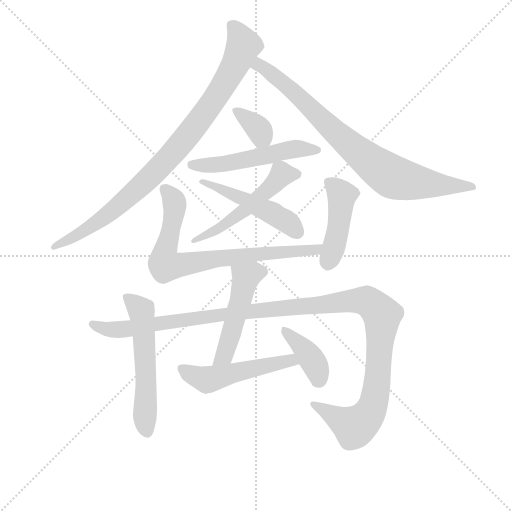
t = 0.00 s
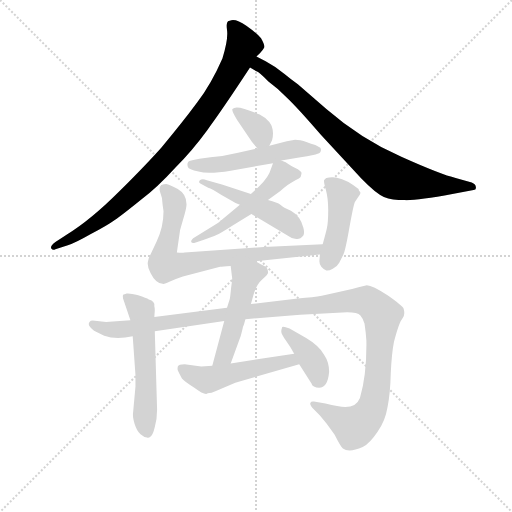
t = 1.97 s
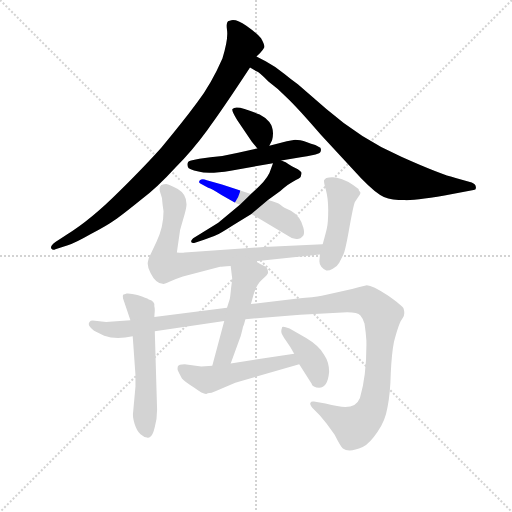
t = 3.94 s
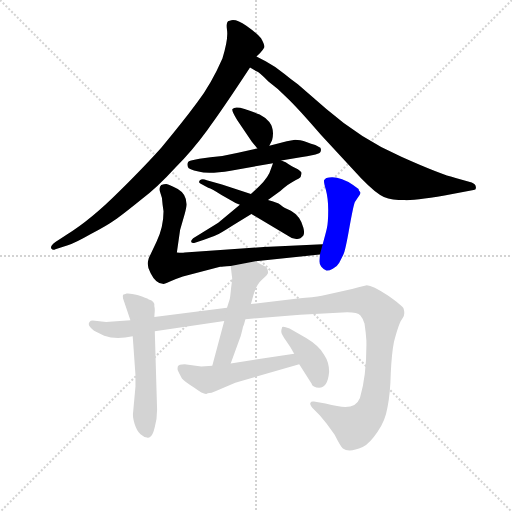
t = 5.91 s
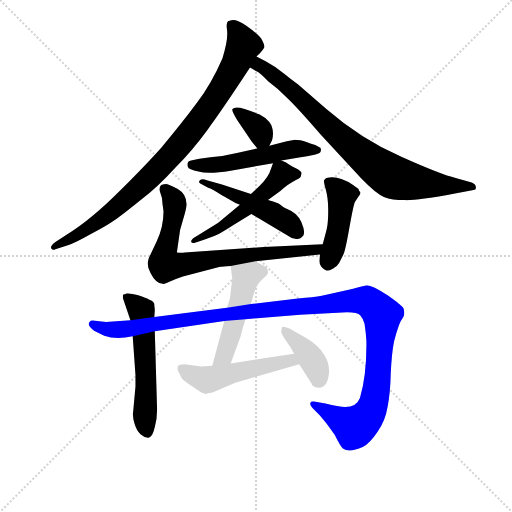
t = 7.87 s
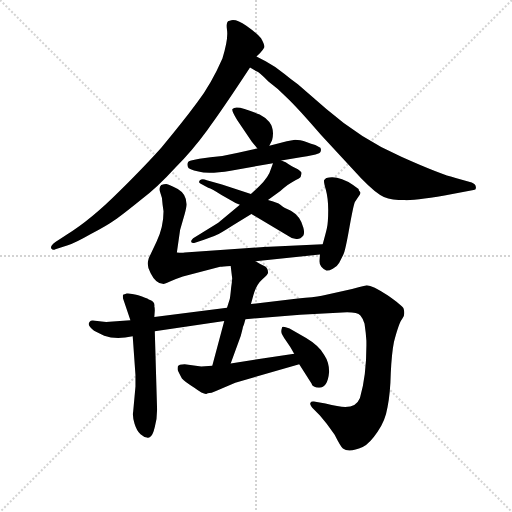
t = 9.84 s

The animated SVG that drew these frames (rendered in a browser with its animation timeline set to each time). Animation: 13 CSS @keyframes rules; one cycle of 9.84 s.

<svg version="1.1" viewBox="0 0 1024 1024" xmlns="http://www.w3.org/2000/svg">
  <g stroke="lightgray" stroke-dasharray="1,1" stroke-width="1" transform="scale(4, 4)">
    <line x1="0" y1="0" x2="256" y2="256"></line>
    <line x1="256" y1="0" x2="0" y2="256"></line>
    <line x1="128" y1="0" x2="128" y2="256"></line>
    <line x1="0" y1="128" x2="256" y2="128"></line>
  </g>
<g transform="scale(0.92, -0.92) translate(60, -900)">
   <style type="text/css">
    @keyframes keyframes0 {
      from {
       stroke: blue;
       stroke-dashoffset: 919;
       stroke-width: 128;
       }
       75% {
       animation-timing-function: step-end;
       stroke: blue;
       stroke-dashoffset: 0;
       stroke-width: 128;
       }
       to {
       stroke: black;
       stroke-width: 1024;
       }
       }
       #make-me-a-hanzi-animation-0 {
         animation: keyframes0 0.997884s both;
         animation-delay: 0.000000s;
         animation-timing-function: linear;
       }
    @keyframes keyframes1 {
      from {
       stroke: blue;
       stroke-dashoffset: 822;
       stroke-width: 128;
       }
       73% {
       animation-timing-function: step-end;
       stroke: blue;
       stroke-dashoffset: 0;
       stroke-width: 128;
       }
       to {
       stroke: black;
       stroke-width: 1024;
       }
       }
       #make-me-a-hanzi-animation-1 {
         animation: keyframes1 0.918945s both;
         animation-delay: 0.997884s;
         animation-timing-function: linear;
       }
    @keyframes keyframes2 {
      from {
       stroke: blue;
       stroke-dashoffset: 354;
       stroke-width: 128;
       }
       54% {
       animation-timing-function: step-end;
       stroke: blue;
       stroke-dashoffset: 0;
       stroke-width: 128;
       }
       to {
       stroke: black;
       stroke-width: 1024;
       }
       }
       #make-me-a-hanzi-animation-2 {
         animation: keyframes2 0.538086s both;
         animation-delay: 1.916829s;
         animation-timing-function: linear;
       }
    @keyframes keyframes3 {
      from {
       stroke: blue;
       stroke-dashoffset: 530;
       stroke-width: 128;
       }
       63% {
       animation-timing-function: step-end;
       stroke: blue;
       stroke-dashoffset: 0;
       stroke-width: 128;
       }
       to {
       stroke: black;
       stroke-width: 1024;
       }
       }
       #make-me-a-hanzi-animation-3 {
         animation: keyframes3 0.681315s both;
         animation-delay: 2.454915s;
         animation-timing-function: linear;
       }
    @keyframes keyframes4 {
      from {
       stroke: blue;
       stroke-dashoffset: 529;
       stroke-width: 128;
       }
       63% {
       animation-timing-function: step-end;
       stroke: blue;
       stroke-dashoffset: 0;
       stroke-width: 128;
       }
       to {
       stroke: black;
       stroke-width: 1024;
       }
       }
       #make-me-a-hanzi-animation-4 {
         animation: keyframes4 0.680501s both;
         animation-delay: 3.136230s;
         animation-timing-function: linear;
       }
    @keyframes keyframes5 {
      from {
       stroke: blue;
       stroke-dashoffset: 492;
       stroke-width: 128;
       }
       62% {
       animation-timing-function: step-end;
       stroke: blue;
       stroke-dashoffset: 0;
       stroke-width: 128;
       }
       to {
       stroke: black;
       stroke-width: 1024;
       }
       }
       #make-me-a-hanzi-animation-5 {
         animation: keyframes5 0.650391s both;
         animation-delay: 3.816732s;
         animation-timing-function: linear;
       }
    @keyframes keyframes6 {
      from {
       stroke: blue;
       stroke-dashoffset: 773;
       stroke-width: 128;
       }
       72% {
       animation-timing-function: step-end;
       stroke: blue;
       stroke-dashoffset: 0;
       stroke-width: 128;
       }
       to {
       stroke: black;
       stroke-width: 1024;
       }
       }
       #make-me-a-hanzi-animation-6 {
         animation: keyframes6 0.879069s both;
         animation-delay: 4.467122s;
         animation-timing-function: linear;
       }
    @keyframes keyframes7 {
      from {
       stroke: blue;
       stroke-dashoffset: 451;
       stroke-width: 128;
       }
       59% {
       animation-timing-function: step-end;
       stroke: blue;
       stroke-dashoffset: 0;
       stroke-width: 128;
       }
       to {
       stroke: black;
       stroke-width: 1024;
       }
       }
       #make-me-a-hanzi-animation-7 {
         animation: keyframes7 0.617025s both;
         animation-delay: 5.346191s;
         animation-timing-function: linear;
       }
    @keyframes keyframes8 {
      from {
       stroke: blue;
       stroke-dashoffset: 566;
       stroke-width: 128;
       }
       65% {
       animation-timing-function: step-end;
       stroke: blue;
       stroke-dashoffset: 0;
       stroke-width: 128;
       }
       to {
       stroke: black;
       stroke-width: 1024;
       }
       }
       #make-me-a-hanzi-animation-8 {
         animation: keyframes8 0.710612s both;
         animation-delay: 5.963216s;
         animation-timing-function: linear;
       }
    @keyframes keyframes9 {
      from {
       stroke: blue;
       stroke-dashoffset: 1262;
       stroke-width: 128;
       }
       80% {
       animation-timing-function: step-end;
       stroke: blue;
       stroke-dashoffset: 0;
       stroke-width: 128;
       }
       to {
       stroke: black;
       stroke-width: 1024;
       }
       }
       #make-me-a-hanzi-animation-9 {
         animation: keyframes9 1.277018s both;
         animation-delay: 6.673828s;
         animation-timing-function: linear;
       }
    @keyframes keyframes10 {
      from {
       stroke: blue;
       stroke-dashoffset: 495;
       stroke-width: 128;
       }
       62% {
       animation-timing-function: step-end;
       stroke: blue;
       stroke-dashoffset: 0;
       stroke-width: 128;
       }
       to {
       stroke: black;
       stroke-width: 1024;
       }
       }
       #make-me-a-hanzi-animation-10 {
         animation: keyframes10 0.652832s both;
         animation-delay: 7.950846s;
         animation-timing-function: linear;
       }
    @keyframes keyframes11 {
      from {
       stroke: blue;
       stroke-dashoffset: 514;
       stroke-width: 128;
       }
       63% {
       animation-timing-function: step-end;
       stroke: blue;
       stroke-dashoffset: 0;
       stroke-width: 128;
       }
       to {
       stroke: black;
       stroke-width: 1024;
       }
       }
       #make-me-a-hanzi-animation-11 {
         animation: keyframes11 0.668294s both;
         animation-delay: 8.603678s;
         animation-timing-function: linear;
       }
    @keyframes keyframes12 {
      from {
       stroke: blue;
       stroke-dashoffset: 394;
       stroke-width: 128;
       }
       56% {
       animation-timing-function: step-end;
       stroke: blue;
       stroke-dashoffset: 0;
       stroke-width: 128;
       }
       to {
       stroke: black;
       stroke-width: 1024;
       }
       }
       #make-me-a-hanzi-animation-12 {
         animation: keyframes12 0.570638s both;
         animation-delay: 9.271973s;
         animation-timing-function: linear;
       }
</style>
<path d="M 497.5 777.0 L 505.5 785.0 Q 512.5 793.0 514.5 797.0 Q 516.5 801.0 507.5 817.0 Q 499.5 827.0 475.5 844.0 Q 451.5 861.0 439.5 855.0 Q 430.5 855.0 433.5 835.0 Q 436.5 815.0 423.5 773.0 Q 399.5 718.0 368.5 677.0 Q 337.5 635.0 291.5 580.0 Q 261.5 546.0 199.5 484.0 Q 137.5 422.0 85.5 390.0 L 60.5 374.0 Q 48.5 365.0 51.5 360.0 Q 54.5 355.0 60.5 358.0 L 87.5 367.0 Q 103.5 372.0 138.5 392.0 Q 174.5 411.0 189.5 422.0 Q 204.5 432.0 246.5 466.0 Q 280.5 491.0 321.5 536.0 Q 358.5 573.0 390.5 617.0 Q 422.5 660.0 483.5 753.0 L 497.5 777.0 Z" fill="lightgray"></path> 
<path d="M 517.5 767.0 L 497.5 777.0 C 470.5 790.0 457.5 767.0 483.5 753.0 L 497.5 745.0 Q 502.5 744.0 523.5 723.0 Q 545.5 707.0 565.5 686.0 Q 587.5 665.0 638.5 606.0 L 725.5 512.0 Q 757.5 479.0 774.5 472.0 Q 792.5 465.0 819.5 465.0 Q 847.5 464.0 923.5 478.0 L 969.5 487.0 Q 975.5 487.0 974.5 493.0 Q 974.5 499.0 965.5 503.0 L 930.5 513.0 Q 899.5 520.0 812.5 559.0 Q 725.5 597.0 649.5 663.0 L 587.5 717.0 Q 579.5 722.0 558.5 739.0 Q 538.5 756.0 517.5 767.0 Z" fill="lightgray"></path> 
<path d="M 487.5 592.0 L 499.5 577.0 C 513.5 559.0 513.5 559.0 525.5 583.0 L 531.5 595.0 Q 537.5 619.0 525.5 635.0 Q 516.5 645.0 504.5 651.0 Q 452.5 674.0 445.5 663.0 Q 442.5 660.0 455.5 639.0 L 487.5 592.0 Z" fill="lightgray"></path> 
<path d="M 499.5 577.0 L 457.5 568.0 Q 429.5 561.0 397.5 558.0 L 373.5 555.0 Q 361.5 553.0 355.5 551.0 Q 344.5 549.0 348.5 537.0 Q 349.5 532.0 371.5 527.0 Q 393.5 521.0 441.5 529.0 L 533.5 545.0 L 551.5 551.0 L 593.5 558.0 Q 624.5 563.0 630.5 566.0 Q 637.5 568.0 637.5 573.0 Q 638.5 574.0 636.5 579.0 L 625.5 585.0 Q 623.5 585.0 607.5 591.0 Q 591.5 596.0 581.5 596.0 L 563.5 593.0 L 525.5 583.0 L 499.5 577.0 Z" fill="lightgray"></path> 
<path d="M 533.5 545.0 L 529.5 534.0 Q 524.5 515.0 503.5 495.0 L 485.5 478.0 L 461.5 455.0 L 414.5 416.0 L 363.5 384.0 Q 355.5 379.0 355.5 375.0 Q 355.5 370.0 365.5 373.0 L 383.5 379.0 Q 402.5 385.0 410.5 389.0 Q 419.5 393.0 447.5 411.0 L 486.5 435.0 L 522.5 465.0 L 549.5 485.0 Q 566.5 500.0 578.5 506.0 Q 591.5 512.0 593.5 515.0 Q 595.5 522.0 595.5 524.0 Q 595.5 526.0 587.5 532.0 Q 573.5 539.0 567.5 543.0 Q 562.5 547.0 551.5 551.0 C 537.5 557.0 537.5 557.0 533.5 545.0 Z" fill="lightgray"></path> 
<path d="M 485.5 478.0 L 422.5 499.0 L 389.5 508.0 Q 379.5 513.0 374.5 508.0 Q 370.5 503.0 375.5 501.0 L 392.5 492.0 Q 400.5 490.0 421.5 476.0 L 444.5 463.0 Q 451.5 458.0 461.5 455.0 L 486.5 435.0 L 570.5 385.0 Q 572.5 383.0 581.5 381.0 Q 591.5 378.0 599.5 388.0 Q 602.5 394.0 599.5 405.0 Q 593.5 430.0 572.5 442.0 L 559.5 448.0 Q 555.5 450.0 549.5 455.0 Q 543.5 459.0 522.5 465.0 L 485.5 478.0 Z" fill="lightgray"></path> 
<path d="M 495.5 332.0 L 635.5 347.0 C 665.5 350.0 671.5 370.0 641.5 369.0 L 513.5 363.0 L 341.5 351.0 Q 335.5 350.0 324.5 351.0 L 331.5 400.0 L 341.5 435.0 Q 345.5 449.0 345.5 456.0 Q 345.5 478.0 326.5 489.0 Q 307.5 499.0 301.5 500.0 Q 296.5 500.0 290.5 498.0 Q 284.5 492.0 288.5 481.0 Q 293.5 470.0 293.5 455.0 L 295.5 441.0 Q 295.5 407.0 280.5 375.0 L 263.5 339.0 L 261.5 331.0 Q 259.5 320.0 267.5 306.0 Q 278.5 284.0 293.5 283.0 Q 297.5 282.0 309.5 288.0 Q 322.5 294.0 337.5 299.0 L 418.5 320.0 Q 423.5 321.0 441.5 322.0 L 495.5 332.0 Z" fill="lightgray"></path> 
<path d="M 635.5 347.0 L 634.5 335.0 Q 633.5 326.0 638.5 320.0 Q 644.5 313.0 649.5 312.0 Q 654.5 311.0 663.5 316.0 Q 672.5 320.0 677.5 329.0 L 686.5 347.0 Q 690.5 354.0 699.5 405.0 Q 708.5 455.0 711.5 461.0 L 719.5 473.0 Q 725.5 480.0 722.5 483.0 Q 719.5 485.0 719.5 489.0 L 707.5 498.0 Q 674.5 520.0 649.5 513.0 Q 646.5 511.0 644.5 508.0 Q 643.5 504.0 648.5 487.0 Q 653.5 469.0 653.5 443.0 Q 653.5 416.0 650.5 403.0 Q 647.5 390.0 641.5 369.0 L 635.5 347.0 Z" fill="lightgray"></path> 
<path d="M 234.5 60.0 L 229.5 5.0 Q 227.5 -5.0 232.5 -21.0 Q 237.5 -37.0 245.5 -44.0 Q 253.5 -51.0 259.5 -51.0 Q 262.5 -53.0 267.5 -49.0 Q 272.5 -45.0 276.5 -28.0 Q 281.5 -11.0 281.5 10.0 L 276.5 180.0 L 275.5 211.0 L 276.5 225.0 Q 276.5 231.0 275.5 234.0 Q 277.5 245.0 263.5 249.0 Q 258.5 252.0 240.5 258.0 Q 222.5 263.0 215.5 262.0 L 207.5 259.0 Q 206.5 257.0 207.5 251.0 L 223.5 204.0 L 228.5 169.0 L 234.5 85.0 L 234.5 60.0 Z" fill="lightgray"></path> 
<path d="M 276.5 180.0 L 427.5 202.0 L 473.5 206.0 L 592.5 216.0 L 694.5 221.0 Q 717.5 221.0 723.5 214.0 Q 729.5 207.0 732.5 196.0 Q 735.5 176.0 736.5 159.0 Q 737.5 85.0 722.5 35.0 Q 714.5 15.0 690.5 15.0 Q 676.5 16.0 647.5 23.0 L 622.5 27.0 Q 616.5 28.0 614.5 24.0 Q 613.5 19.0 621.5 11.0 L 635.5 -3.0 Q 651.5 -21.0 667.5 -45.0 Q 680.5 -71.0 685.5 -75.0 Q 698.5 -85.0 728.5 -72.0 Q 744.5 -63.0 760.5 -39.0 Q 777.5 -16.0 782.5 15.0 Q 788.5 45.0 789.5 89.0 Q 791.5 132.0 796.5 157.0 Q 807.5 199.0 814.5 207.0 Q 821.5 215.0 817.5 229.0 Q 815.5 235.0 782.5 258.0 Q 749.5 280.0 737.5 280.0 L 721.5 276.0 Q 705.5 271.0 683.5 267.0 L 639.5 257.0 Q 622.5 254.0 587.5 251.0 L 485.5 239.0 L 433.5 231.0 L 275.5 211.0 L 223.5 204.0 L 185.5 201.0 Q 166.5 199.0 151.5 202.0 Q 137.5 205.0 135.5 201.0 Q 127.5 193.0 144.5 181.0 L 166.5 170.0 Q 192.5 161.0 228.5 169.0 L 276.5 180.0 Z" fill="lightgray"></path> 
<path d="M 427.5 202.0 L 401.5 105.0 C 393.5 76.0 431.5 82.0 441.5 110.0 L 463.5 170.0 L 467.5 186.0 Q 467.5 188.0 470.5 195.0 L 473.5 206.0 L 485.5 239.0 L 490.5 257.0 Q 496.5 281.0 510.5 293.0 Q 524.5 305.0 522.5 309.0 Q 522.5 318.0 514.5 322.0 Q 506.5 325.0 495.5 332.0 C 469.5 347.0 437.5 352.0 441.5 322.0 L 444.5 297.0 Q 445.5 296.0 442.5 275.0 Q 440.5 254.0 439.5 250.0 L 433.5 231.0 L 427.5 202.0 Z" fill="lightgray"></path> 
<path d="M 401.5 105.0 L 377.5 103.0 L 341.5 108.0 Q 328.5 108.0 326.5 103.0 Q 325.5 97.0 326.5 95.0 Q 327.5 92.0 335.5 77.0 Q 341.5 70.0 362.5 57.0 Q 386.5 39.0 391.5 45.0 Q 399.5 45.0 409.5 50.0 L 451.5 68.0 L 590.5 108.0 C 619.5 116.0 609.5 136.0 579.5 131.0 L 441.5 110.0 L 401.5 105.0 Z" fill="lightgray"></path> 
<path d="M 590.5 108.0 L 617.5 66.0 Q 617.5 63.0 622.5 60.0 Q 627.5 57.0 633.5 57.0 Q 652.5 57.0 655.5 92.0 Q 655.5 113.0 644.5 129.0 Q 632.5 149.0 605.5 165.0 L 569.5 186.0 Q 555.5 191.0 553.5 189.0 Q 551.5 183.0 551.5 179.0 Q 551.5 174.0 561.5 160.0 Q 572.5 145.0 579.5 131.0 L 590.5 108.0 Z" fill="lightgray"></path> 
      <clipPath id="make-me-a-hanzi-clip-0">
      <path d="M 497.5 777.0 L 505.5 785.0 Q 512.5 793.0 514.5 797.0 Q 516.5 801.0 507.5 817.0 Q 499.5 827.0 475.5 844.0 Q 451.5 861.0 439.5 855.0 Q 430.5 855.0 433.5 835.0 Q 436.5 815.0 423.5 773.0 Q 399.5 718.0 368.5 677.0 Q 337.5 635.0 291.5 580.0 Q 261.5 546.0 199.5 484.0 Q 137.5 422.0 85.5 390.0 L 60.5 374.0 Q 48.5 365.0 51.5 360.0 Q 54.5 355.0 60.5 358.0 L 87.5 367.0 Q 103.5 372.0 138.5 392.0 Q 174.5 411.0 189.5 422.0 Q 204.5 432.0 246.5 466.0 Q 280.5 491.0 321.5 536.0 Q 358.5 573.0 390.5 617.0 Q 422.5 660.0 483.5 753.0 L 497.5 777.0 Z" fill="lightgray"></path>
      </clipPath>
      <path clip-path="url(#make-me-a-hanzi-clip-0)" d="M 444.5 843.0 L 469.5 802.0 L 464.5 788.0 L 408.5 687.0 L 346.5 603.0 L 286.5 535.0 L 199.5 454.0 L 124.5 398.0 L 56.5 362.0 " fill="none" id="make-me-a-hanzi-animation-0" stroke-dasharray="791 1582" stroke-linecap="round"></path>

      <clipPath id="make-me-a-hanzi-clip-1">
      <path d="M 517.5 767.0 L 497.5 777.0 C 470.5 790.0 457.5 767.0 483.5 753.0 L 497.5 745.0 Q 502.5 744.0 523.5 723.0 Q 545.5 707.0 565.5 686.0 Q 587.5 665.0 638.5 606.0 L 725.5 512.0 Q 757.5 479.0 774.5 472.0 Q 792.5 465.0 819.5 465.0 Q 847.5 464.0 923.5 478.0 L 969.5 487.0 Q 975.5 487.0 974.5 493.0 Q 974.5 499.0 965.5 503.0 L 930.5 513.0 Q 899.5 520.0 812.5 559.0 Q 725.5 597.0 649.5 663.0 L 587.5 717.0 Q 579.5 722.0 558.5 739.0 Q 538.5 756.0 517.5 767.0 Z" fill="lightgray"></path>
      </clipPath>
      <path clip-path="url(#make-me-a-hanzi-clip-1)" d="M 490.5 757.0 L 507.5 756.0 L 543.5 730.0 L 705.5 580.0 L 794.5 515.0 L 871.5 500.0 L 966.5 495.0 " fill="none" id="make-me-a-hanzi-animation-1" stroke-dasharray="694 1388" stroke-linecap="round"></path>

      <clipPath id="make-me-a-hanzi-clip-2">
      <path d="M 487.5 592.0 L 499.5 577.0 C 513.5 559.0 513.5 559.0 525.5 583.0 L 531.5 595.0 Q 537.5 619.0 525.5 635.0 Q 516.5 645.0 504.5 651.0 Q 452.5 674.0 445.5 663.0 Q 442.5 660.0 455.5 639.0 L 487.5 592.0 Z" fill="lightgray"></path>
      </clipPath>
      <path clip-path="url(#make-me-a-hanzi-clip-2)" d="M 451.5 660.0 L 504.5 617.0 L 504.5 587.0 " fill="none" id="make-me-a-hanzi-animation-2" stroke-dasharray="226 452" stroke-linecap="round"></path>

      <clipPath id="make-me-a-hanzi-clip-3">
      <path d="M 499.5 577.0 L 457.5 568.0 Q 429.5 561.0 397.5 558.0 L 373.5 555.0 Q 361.5 553.0 355.5 551.0 Q 344.5 549.0 348.5 537.0 Q 349.5 532.0 371.5 527.0 Q 393.5 521.0 441.5 529.0 L 533.5 545.0 L 551.5 551.0 L 593.5 558.0 Q 624.5 563.0 630.5 566.0 Q 637.5 568.0 637.5 573.0 Q 638.5 574.0 636.5 579.0 L 625.5 585.0 Q 623.5 585.0 607.5 591.0 Q 591.5 596.0 581.5 596.0 L 563.5 593.0 L 525.5 583.0 L 499.5 577.0 Z" fill="lightgray"></path>
      </clipPath>
      <path clip-path="url(#make-me-a-hanzi-clip-3)" d="M 357.5 541.0 L 430.5 544.0 L 580.5 576.0 L 628.5 575.0 " fill="none" id="make-me-a-hanzi-animation-3" stroke-dasharray="402 804" stroke-linecap="round"></path>

      <clipPath id="make-me-a-hanzi-clip-4">
      <path d="M 533.5 545.0 L 529.5 534.0 Q 524.5 515.0 503.5 495.0 L 485.5 478.0 L 461.5 455.0 L 414.5 416.0 L 363.5 384.0 Q 355.5 379.0 355.5 375.0 Q 355.5 370.0 365.5 373.0 L 383.5 379.0 Q 402.5 385.0 410.5 389.0 Q 419.5 393.0 447.5 411.0 L 486.5 435.0 L 522.5 465.0 L 549.5 485.0 Q 566.5 500.0 578.5 506.0 Q 591.5 512.0 593.5 515.0 Q 595.5 522.0 595.5 524.0 Q 595.5 526.0 587.5 532.0 Q 573.5 539.0 567.5 543.0 Q 562.5 547.0 551.5 551.0 C 537.5 557.0 537.5 557.0 533.5 545.0 Z" fill="lightgray"></path>
      </clipPath>
      <path clip-path="url(#make-me-a-hanzi-clip-4)" d="M 585.5 522.0 L 550.5 518.0 L 506.5 473.0 L 433.5 414.0 L 361.5 378.0 " fill="none" id="make-me-a-hanzi-animation-4" stroke-dasharray="401 802" stroke-linecap="round"></path>

      <clipPath id="make-me-a-hanzi-clip-5">
      <path d="M 485.5 478.0 L 422.5 499.0 L 389.5 508.0 Q 379.5 513.0 374.5 508.0 Q 370.5 503.0 375.5 501.0 L 392.5 492.0 Q 400.5 490.0 421.5 476.0 L 444.5 463.0 Q 451.5 458.0 461.5 455.0 L 486.5 435.0 L 570.5 385.0 Q 572.5 383.0 581.5 381.0 Q 591.5 378.0 599.5 388.0 Q 602.5 394.0 599.5 405.0 Q 593.5 430.0 572.5 442.0 L 559.5 448.0 Q 555.5 450.0 549.5 455.0 Q 543.5 459.0 522.5 465.0 L 485.5 478.0 Z" fill="lightgray"></path>
      </clipPath>
      <path clip-path="url(#make-me-a-hanzi-clip-5)" d="M 382.5 506.0 L 524.5 441.0 L 570.5 413.0 L 587.5 394.0 " fill="none" id="make-me-a-hanzi-animation-5" stroke-dasharray="364 728" stroke-linecap="round"></path>

      <clipPath id="make-me-a-hanzi-clip-6">
      <path d="M 495.5 332.0 L 635.5 347.0 C 665.5 350.0 671.5 370.0 641.5 369.0 L 513.5 363.0 L 341.5 351.0 Q 335.5 350.0 324.5 351.0 L 331.5 400.0 L 341.5 435.0 Q 345.5 449.0 345.5 456.0 Q 345.5 478.0 326.5 489.0 Q 307.5 499.0 301.5 500.0 Q 296.5 500.0 290.5 498.0 Q 284.5 492.0 288.5 481.0 Q 293.5 470.0 293.5 455.0 L 295.5 441.0 Q 295.5 407.0 280.5 375.0 L 263.5 339.0 L 261.5 331.0 Q 259.5 320.0 267.5 306.0 Q 278.5 284.0 293.5 283.0 Q 297.5 282.0 309.5 288.0 Q 322.5 294.0 337.5 299.0 L 418.5 320.0 Q 423.5 321.0 441.5 322.0 L 495.5 332.0 Z" fill="lightgray"></path>
      </clipPath>
      <path clip-path="url(#make-me-a-hanzi-clip-6)" d="M 297.5 490.0 L 310.5 477.0 L 319.5 455.0 L 296.5 345.0 L 297.5 326.0 L 302.5 323.0 L 506.5 349.0 L 626.5 356.0 L 634.5 365.0 " fill="none" id="make-me-a-hanzi-animation-6" stroke-dasharray="645 1290" stroke-linecap="round"></path>

      <clipPath id="make-me-a-hanzi-clip-7">
      <path d="M 635.5 347.0 L 634.5 335.0 Q 633.5 326.0 638.5 320.0 Q 644.5 313.0 649.5 312.0 Q 654.5 311.0 663.5 316.0 Q 672.5 320.0 677.5 329.0 L 686.5 347.0 Q 690.5 354.0 699.5 405.0 Q 708.5 455.0 711.5 461.0 L 719.5 473.0 Q 725.5 480.0 722.5 483.0 Q 719.5 485.0 719.5 489.0 L 707.5 498.0 Q 674.5 520.0 649.5 513.0 Q 646.5 511.0 644.5 508.0 Q 643.5 504.0 648.5 487.0 Q 653.5 469.0 653.5 443.0 Q 653.5 416.0 650.5 403.0 Q 647.5 390.0 641.5 369.0 L 635.5 347.0 Z" fill="lightgray"></path>
      </clipPath>
      <path clip-path="url(#make-me-a-hanzi-clip-7)" d="M 652.5 505.0 L 683.5 476.0 L 675.5 398.0 L 652.5 328.0 " fill="none" id="make-me-a-hanzi-animation-7" stroke-dasharray="323 646" stroke-linecap="round"></path>

      <clipPath id="make-me-a-hanzi-clip-8">
      <path d="M 234.5 60.0 L 229.5 5.0 Q 227.5 -5.0 232.5 -21.0 Q 237.5 -37.0 245.5 -44.0 Q 253.5 -51.0 259.5 -51.0 Q 262.5 -53.0 267.5 -49.0 Q 272.5 -45.0 276.5 -28.0 Q 281.5 -11.0 281.5 10.0 L 276.5 180.0 L 275.5 211.0 L 276.5 225.0 Q 276.5 231.0 275.5 234.0 Q 277.5 245.0 263.5 249.0 Q 258.5 252.0 240.5 258.0 Q 222.5 263.0 215.5 262.0 L 207.5 259.0 Q 206.5 257.0 207.5 251.0 L 223.5 204.0 L 228.5 169.0 L 234.5 85.0 L 234.5 60.0 Z" fill="lightgray"></path>
      </clipPath>
      <path clip-path="url(#make-me-a-hanzi-clip-8)" d="M 213.5 255.0 L 247.5 225.0 L 257.5 79.0 L 254.5 -8.0 L 260.5 -39.0 " fill="none" id="make-me-a-hanzi-animation-8" stroke-dasharray="438 876" stroke-linecap="round"></path>

      <clipPath id="make-me-a-hanzi-clip-9">
      <path d="M 276.5 180.0 L 427.5 202.0 L 473.5 206.0 L 592.5 216.0 L 694.5 221.0 Q 717.5 221.0 723.5 214.0 Q 729.5 207.0 732.5 196.0 Q 735.5 176.0 736.5 159.0 Q 737.5 85.0 722.5 35.0 Q 714.5 15.0 690.5 15.0 Q 676.5 16.0 647.5 23.0 L 622.5 27.0 Q 616.5 28.0 614.5 24.0 Q 613.5 19.0 621.5 11.0 L 635.5 -3.0 Q 651.5 -21.0 667.5 -45.0 Q 680.5 -71.0 685.5 -75.0 Q 698.5 -85.0 728.5 -72.0 Q 744.5 -63.0 760.5 -39.0 Q 777.5 -16.0 782.5 15.0 Q 788.5 45.0 789.5 89.0 Q 791.5 132.0 796.5 157.0 Q 807.5 199.0 814.5 207.0 Q 821.5 215.0 817.5 229.0 Q 815.5 235.0 782.5 258.0 Q 749.5 280.0 737.5 280.0 L 721.5 276.0 Q 705.5 271.0 683.5 267.0 L 639.5 257.0 Q 622.5 254.0 587.5 251.0 L 485.5 239.0 L 433.5 231.0 L 275.5 211.0 L 223.5 204.0 L 185.5 201.0 Q 166.5 199.0 151.5 202.0 Q 137.5 205.0 135.5 201.0 Q 127.5 193.0 144.5 181.0 L 166.5 170.0 Q 192.5 161.0 228.5 169.0 L 276.5 180.0 Z" fill="lightgray"></path>
      </clipPath>
      <path clip-path="url(#make-me-a-hanzi-clip-9)" d="M 141.5 195.0 L 180.5 184.0 L 218.5 185.0 L 427.5 217.0 L 681.5 244.0 L 737.5 245.0 L 770.5 211.0 L 755.5 38.0 L 744.5 4.0 L 710.5 -28.0 L 620.5 19.0 " fill="none" id="make-me-a-hanzi-animation-9" stroke-dasharray="1134 2268" stroke-linecap="round"></path>

      <clipPath id="make-me-a-hanzi-clip-10">
      <path d="M 427.5 202.0 L 401.5 105.0 C 393.5 76.0 431.5 82.0 441.5 110.0 L 463.5 170.0 L 467.5 186.0 Q 467.5 188.0 470.5 195.0 L 473.5 206.0 L 485.5 239.0 L 490.5 257.0 Q 496.5 281.0 510.5 293.0 Q 524.5 305.0 522.5 309.0 Q 522.5 318.0 514.5 322.0 Q 506.5 325.0 495.5 332.0 C 469.5 347.0 437.5 352.0 441.5 322.0 L 444.5 297.0 Q 445.5 296.0 442.5 275.0 Q 440.5 254.0 439.5 250.0 L 433.5 231.0 L 427.5 202.0 Z" fill="lightgray"></path>
      </clipPath>
      <path clip-path="url(#make-me-a-hanzi-clip-10)" d="M 509.5 310.0 L 474.5 297.0 L 431.5 139.0 L 427.5 128.0 L 407.5 111.0 " fill="none" id="make-me-a-hanzi-animation-10" stroke-dasharray="367 734" stroke-linecap="round"></path>

      <clipPath id="make-me-a-hanzi-clip-11">
      <path d="M 401.5 105.0 L 377.5 103.0 L 341.5 108.0 Q 328.5 108.0 326.5 103.0 Q 325.5 97.0 326.5 95.0 Q 327.5 92.0 335.5 77.0 Q 341.5 70.0 362.5 57.0 Q 386.5 39.0 391.5 45.0 Q 399.5 45.0 409.5 50.0 L 451.5 68.0 L 590.5 108.0 C 619.5 116.0 609.5 136.0 579.5 131.0 L 441.5 110.0 L 401.5 105.0 Z" fill="lightgray"></path>
      </clipPath>
      <path clip-path="url(#make-me-a-hanzi-clip-11)" d="M 336.5 99.0 L 350.5 88.0 L 391.5 75.0 L 558.5 115.0 L 571.5 117.0 L 582.5 111.0 " fill="none" id="make-me-a-hanzi-animation-11" stroke-dasharray="386 772" stroke-linecap="round"></path>

      <clipPath id="make-me-a-hanzi-clip-12">
      <path d="M 590.5 108.0 L 617.5 66.0 Q 617.5 63.0 622.5 60.0 Q 627.5 57.0 633.5 57.0 Q 652.5 57.0 655.5 92.0 Q 655.5 113.0 644.5 129.0 Q 632.5 149.0 605.5 165.0 L 569.5 186.0 Q 555.5 191.0 553.5 189.0 Q 551.5 183.0 551.5 179.0 Q 551.5 174.0 561.5 160.0 Q 572.5 145.0 579.5 131.0 L 590.5 108.0 Z" fill="lightgray"></path>
      </clipPath>
      <path clip-path="url(#make-me-a-hanzi-clip-12)" d="M 556.5 183.0 L 618.5 118.0 L 629.5 96.0 L 631.5 73.0 " fill="none" id="make-me-a-hanzi-animation-12" stroke-dasharray="266 532" stroke-linecap="round"></path>

</g>
</svg>
